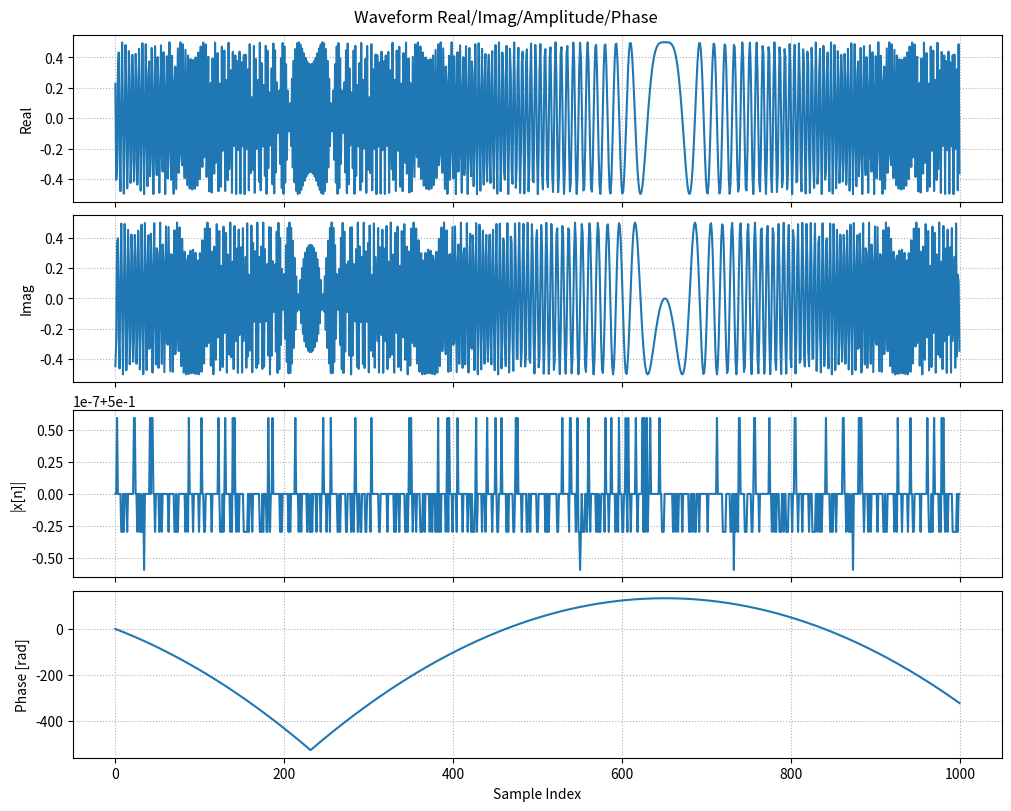

Python code for this plot:
#!/usr/bin/env python3
"""
Generate baseband waveforms (monotone or Zadoff-Chu) for MultiHopUSRP tests.

This tool can export complex samples to disk and create amplitude/phase plots
for quick visual verification before transmission.
"""

import argparse
from dataclasses import dataclass
from math import gcd
from pathlib import Path
from typing import Optional, Sequence, Tuple

import numpy as np


@dataclass
class WaveformSettings:
    """Parameters that define a packetized baseband waveform."""

    waveform: str = "nr_prach_long"  # options: "nr_prach_long", "zadoff_chu", "monotone"
    amplitude: float = 0.5
    tone_freq: float = 100e3
    samp_rate: float = 1e6
    packet_len: int = 839
    num_packets: int = 1
    guard_len: int = 0  # optional zero padding between packets
    zc_root: int = 1
    nr_prach_m_count: int = 64
    nr_prach_m_index: int = 0
    nr_prach_cp_len: int = 3168
    nr_prach_ncs: Optional[int] = None

    def build(self) -> np.ndarray:
        """Generate the complex waveform according to the configuration."""
        if self.packet_len <= 0:
            raise ValueError("packet_len must be positive.")
        if self.num_packets <= 0:
            raise ValueError("num_packets must be positive.")

        if self.waveform == "zadoff_chu":
            packet = self._build_zadoff_chu_packet()
        elif self.waveform == "monotone":
            packet = self._build_monotone_packet()
        elif self.waveform == "nr_prach_long":
            packet = self._build_nr_prach_long_packet()
        else:
            raise ValueError(f"Unsupported waveform '{self.waveform}'.")

        if self.guard_len < 0:
            raise ValueError("guard_len must be non-negative.")
        if self.guard_len:
            guard = np.zeros(self.guard_len, dtype=np.complex64)
            packet = np.concatenate([packet, guard])

        waveform = np.tile(packet, self.num_packets)
        return waveform.astype(np.complex64)

    def _build_monotone_packet(self) -> np.ndarray:
        """Create a single complex exponential packet for the monotone case."""
        phase_step = 2.0 * np.pi * self.tone_freq / self.samp_rate
        indices = np.arange(self.packet_len, dtype=np.float32)
        packet = self.amplitude * np.exp(1j * phase_step * indices)
        return packet.astype(np.complex64)

    def _build_zadoff_chu_packet(self) -> np.ndarray:
        """Create a single Zadoff-Chu packet."""
        root = int(self.zc_root) % self.packet_len
        if root == 0 or gcd(root, self.packet_len) != 1:
            raise ValueError(
                f"zc_root ({self.zc_root}) must be coprime with packet_len ({self.packet_len})."
            )
        n = np.arange(self.packet_len, dtype=np.float32)
        phase = -np.pi * root * n * (n + 1) / self.packet_len
        packet = self.amplitude * np.exp(1j * phase)
        return packet.astype(np.complex64)

    def _build_nr_prach_long_packet(self) -> np.ndarray:
        """Create a 5G NR long PRACH preamble with CP and cyclic shift."""
        n_zc = self.packet_len
        if n_zc != 839:
            raise ValueError(
                f"NR long PRACH requires packet_len=839, received {self.packet_len}."
            )

        root = int(self.zc_root) % n_zc
        if root == 0 or gcd(root, n_zc) != 1:
            raise ValueError(f"zc_root ({self.zc_root}) must be coprime with 839.")

        n = np.arange(n_zc, dtype=np.float32)
        phase = -np.pi * root * n * (n + 1) / n_zc
        base = np.exp(1j * phase)

        m_count = max(1, int(self.nr_prach_m_count))
        m_index = int(self.nr_prach_m_index) % m_count
        if self.nr_prach_ncs is not None:
            n_cs = int(self.nr_prach_ncs)
            if n_cs <= 0:
                raise ValueError("nr_prach_ncs must be positive when provided.")
        else:
            n_cs = max(1, n_zc // m_count)

        cyclic_shift = (m_index * n_cs) % n_zc
        preamble = np.roll(base, -cyclic_shift)
        preamble = (self.amplitude * preamble).astype(np.complex64)

        cp_len = max(0, int(self.nr_prach_cp_len))
        if cp_len:
            if cp_len <= n_zc:
                cp = preamble[-cp_len:]
            else:
                repeats = (cp_len + n_zc - 1) // n_zc
                extended = np.tile(preamble, repeats + 1)
                cp = extended[-cp_len:]
            packet = np.concatenate([cp, preamble])
        else:
            packet = preamble

        return packet.astype(np.complex64)


def _format_complex(value: complex) -> str:
    return f"{value.real:+.6f} {value.imag:+.6f}j"


def print_samples(samples: np.ndarray, limit: Optional[int] = None) -> None:
    """Print complex samples up to 'limit' entries."""
    total = samples.size
    count = total if limit is None else min(limit, total)
    for idx in range(count):
        print(f"n={idx:4d}: {_format_complex(samples[idx])}")
    if count < total:
        print(f"... truncated at {count} / {total} samples ...")


def compute_autocorrelation(
    samples: np.ndarray, max_lag: Optional[int] = None
) -> tuple[np.ndarray, np.ndarray]:
    """Return autocorrelation values and corresponding lags."""
    if samples.size == 0:
        raise ValueError("Sequence is empty; autocorrelation undefined.")

    autocorr = np.correlate(samples, samples, mode="full")
    lags = np.arange(-samples.size + 1, samples.size, dtype=np.int32)
    if max_lag is not None:
        mask = np.abs(lags) <= max_lag
        autocorr = autocorr[mask]
        lags = lags[mask]
    return lags, autocorr


def print_autocorrelation(samples: np.ndarray, max_lag: Optional[int] = None) -> None:
    """Print the autocorrelation sequence, optionally limited to ±max_lag."""
    try:
        lags, autocorr = compute_autocorrelation(samples, max_lag)
    except ValueError:
        print("Sequence is empty; autocorrelation skipped.")
        return

    peak = np.max(np.abs(autocorr))
    for lag, value in zip(lags, autocorr):
        magnitude = np.abs(value)
        norm_mag = magnitude / peak if peak > 0 else 0.0
        print(
            f"lag={lag:+5d}: {_format_complex(value)} |mag|={magnitude:.6f} "
            f"norm={norm_mag:.6f}"
        )


def export_waveform_plot(
    samples: np.ndarray,
    output_path: Path,
    sample_count: Optional[int] = None,
) -> Path:
    """
    Export an IQ constellation view and wrapped phase plot for the samples.
    """
    if samples.size == 0:
        raise ValueError("Waveform is empty; nothing to plot.")

    plot_samples = samples
    if sample_count is not None:
        if sample_count <= 0:
            raise ValueError("sample_count must be positive when provided.")
        plot_samples = plot_samples[:sample_count]

    max_plot = min(plot_samples.size, 1000)
    plot_samples = plot_samples[:max_plot]
    indices = np.arange(plot_samples.size, dtype=np.int32)
    iq_real = plot_samples.real
    iq_imag = plot_samples.imag
    amplitudes = np.abs(plot_samples)
    phases = np.unwrap(np.angle(plot_samples))

    import matplotlib

    matplotlib.use("Agg")
    import matplotlib.pyplot as plt  # pylint: disable=import-error

    output_path.parent.mkdir(parents=True, exist_ok=True)
    fig, axes = plt.subplots(
        4, 1, figsize=(10, 8), sharex=True, constrained_layout=True
    )

    axes[0].plot(indices, iq_real)
    axes[0].set_ylabel("Real")
    axes[0].grid(True, which="both", linestyle=":")

    axes[1].plot(indices, iq_imag)
    axes[1].set_ylabel("Imag")
    axes[1].grid(True, which="both", linestyle=":")

    axes[2].plot(indices, amplitudes)
    axes[2].set_ylabel("|x[n]|")
    axes[2].grid(True, which="both", linestyle=":")

    axes[3].plot(indices, phases)
    axes[3].set_ylabel("Phase [rad]")
    axes[3].set_xlabel("Sample Index")
    axes[3].grid(True, which="both", linestyle=":")

    fig.suptitle("Waveform Real/Imag/Amplitude/Phase")
    fig.savefig(output_path)
    plt.close(fig)
    return output_path


def save_waveform(samples: np.ndarray, path: Path) -> Path:
    """Persist complex samples (complex64) to a .npy file."""
    path.parent.mkdir(parents=True, exist_ok=True)
    np.save(path, samples.astype(np.complex64))
    return path


def export_autocorrelation_plot(
    samples: np.ndarray,
    output_path: Path,
    max_lag: Optional[int] = None,
) -> Path:
    """Save an autocorrelation magnitude plot for the provided samples."""
    lags, autocorr = compute_autocorrelation(samples, max_lag)
    peak = np.max(np.abs(autocorr))
    norm_mag = np.abs(autocorr) / peak if peak > 0 else np.zeros_like(autocorr)

    import matplotlib

    matplotlib.use("Agg")
    import matplotlib.pyplot as plt  # pylint: disable=import-error

    output_path.parent.mkdir(parents=True, exist_ok=True)

    fig, ax = plt.subplots(figsize=(10, 4), constrained_layout=True)
    markerline, stemlines, baseline = ax.stem(lags, norm_mag)
    markerline.set_markerfacecolor("tab:blue")
    markerline.set_markeredgecolor("tab:blue")
    plt.setp(stemlines, "color", "tab:blue")
    if baseline is not None:
        baseline.set_color("black")
        baseline.set_linewidth(0.5)

    ax.set_xlabel("Lag")
    ax.set_ylabel("Normalized |Rxx|")
    ax.set_title("Autocorrelation Magnitude")
    ax.grid(True, which="both", linestyle=":", alpha=0.6)
    ax.set_ylim(0, 1.05)

    fig.savefig(output_path)
    plt.close(fig)
    return output_path


def parse_args(argv: Optional[Sequence[str]] = None) -> argparse.Namespace:
    parser = argparse.ArgumentParser(
        description="Generate monotone or Zadoff-Chu waveforms for USRP transmission."
    )
    parser.add_argument(
        "--waveform",
        choices=("nr_prach_long", "zadoff_chu", "monotone"),
        default=WaveformSettings.waveform,
        help="Waveform type to generate.",
    )
    parser.add_argument(
        "--packet-len",
        type=int,
        default=WaveformSettings.packet_len,
        help="Samples per packet before optional guard padding.",
    )
    parser.add_argument(
        "--num-packets",
        type=int,
        default=WaveformSettings.num_packets,
        help="Number of packets to tile in the output waveform.",
    )
    parser.add_argument(
        "--guard-len",
        type=int,
        default=WaveformSettings.guard_len,
        help="Zero-padding samples after each packet.",
    )
    parser.add_argument(
        "--amplitude",
        type=float,
        default=WaveformSettings.amplitude,
        help="Amplitude applied to the generated samples.",
    )
    parser.add_argument(
        "--tone-freq",
        type=float,
        default=WaveformSettings.tone_freq,
        help="Tone frequency in Hz (monotone waveform).",
    )
    parser.add_argument(
        "--samp-rate",
        type=float,
        default=WaveformSettings.samp_rate,
        help="Sample rate in Hz used for the monotone waveform.",
    )
    parser.add_argument(
        "--zc-root",
        type=int,
        default=WaveformSettings.zc_root,
        help="Zadoff-Chu root index (coprime with packet length).",
    )
    parser.add_argument(
        "--output",
        type=Path,
        help="Path to save the complex waveform as .npy.",
    )
    parser.add_argument(
        "--nr-prach-m-count",
        type=int,
        default=WaveformSettings.nr_prach_m_count,
        help="Number of cyclic shifts (M) for NR long PRACH (default: 64).",
    )
    parser.add_argument(
        "--nr-prach-m-index",
        type=int,
        default=WaveformSettings.nr_prach_m_index,
        help="Selected PRACH preamble index (m) within the M cyclic shifts.",
    )
    parser.add_argument(
        "--nr-prach-cp-len",
        type=int,
        default=WaveformSettings.nr_prach_cp_len,
        help="Cyclic prefix length for NR long PRACH (samples).",
    )
    parser.add_argument(
        "--nr-prach-ncs",
        type=int,
        default=None,
        help="Override cyclic shift parameter N_CS (samples).",
    )
    parser.add_argument(
        "--plot",
        type=Path,
        help="Path to save an amplitude/phase plot for verification.",
    )
    parser.add_argument(
        "--plot-samples",
        type=int,
        default=None,
        help="Limit plot to the first N samples.",
    )
    parser.add_argument(
        "--print-samples",
        type=int,
        default=None,
        help="Print the first N samples (default: disable).",
    )
    parser.add_argument(
        "--autocorr",
        action="store_true",
        help="Print autocorrelation of the generated waveform.",
    )
    parser.add_argument(
        "--autocorr-max-lag",
        type=int,
        default=None,
        help="Limit autocorrelation output to +/- N lags.",
    )
    parser.add_argument(
        "--autocorr-plot",
        type=Path,
        help="Path to save an autocorrelation magnitude plot.",
    )
    return parser.parse_args(argv)


def settings_from_args(args: argparse.Namespace) -> WaveformSettings:
    return WaveformSettings(
        waveform=args.waveform,
        amplitude=args.amplitude,
        tone_freq=args.tone_freq,
        samp_rate=args.samp_rate,
        packet_len=args.packet_len,
        num_packets=args.num_packets,
        guard_len=args.guard_len,
        zc_root=args.zc_root,
        nr_prach_m_count=args.nr_prach_m_count,
        nr_prach_m_index=args.nr_prach_m_index,
        nr_prach_cp_len=args.nr_prach_cp_len,
        nr_prach_ncs=args.nr_prach_ncs,
    )


def generate_waveform_and_plot(
    settings: WaveformSettings,
    output_waveform: Path,
    plot_path: Path,
    plot_sample_count: Optional[int] = None,
) -> tuple[Path, Path]:
    """
    Build a waveform based on settings, save the samples, and export a
    verification plot in one call.
    """
    waveform = settings.build()
    save_waveform(waveform, output_waveform)
    export_waveform_plot(waveform, plot_path, plot_sample_count)
    return output_waveform, plot_path


def main(argv: Optional[Sequence[str]] = None) -> None:
    args = parse_args(argv)
    if args.plot_samples is not None and args.plot_samples <= 0:
        raise ValueError("plot-samples must be positive when provided.")
    if args.print_samples is not None and args.print_samples <= 0:
        raise ValueError("print-samples must be positive when provided.")
    if args.autocorr_max_lag is not None and args.autocorr_max_lag < 0:
        raise ValueError("autocorr-max-lag must be non-negative when provided.")

    settings = settings_from_args(args)
    waveform = settings.build()

    waveform_path = args.output or Path("outputs/waveform_preview.npy")
    plot_path = args.plot or waveform_path.with_suffix(".png")

    print(f"Generated waveform '{settings.waveform}' with {waveform.size} samples.")

    if args.print_samples is not None:
        print_samples(waveform, args.print_samples)

    if args.autocorr:
        print("Autocorrelation (time-shifted lags):")
        print_autocorrelation(waveform, args.autocorr_max_lag)

    save_waveform(waveform, waveform_path)
    location_note = "" if args.output else " (default path)"
    print(f"Waveform saved to {waveform_path}{location_note}.")

    export_waveform_plot(waveform, plot_path, args.plot_samples)
    plot_note = "" if args.plot else " (default path)"
    print(f"Verification plot saved to {plot_path}{plot_note}.")

    autocorr_plot_path: Optional[Path]
    if args.autocorr_plot is not None:
        autocorr_plot_path = args.autocorr_plot
    elif args.autocorr or args.autocorr_max_lag is not None:
        autocorr_plot_path = plot_path.with_name(plot_path.stem + "_autocorr.png")
    else:
        autocorr_plot_path = None

    if autocorr_plot_path is not None:
        export_autocorrelation_plot(waveform, autocorr_plot_path, args.autocorr_max_lag)
        extra_note = "" if args.autocorr_plot else " (default path)"
        print(f"Autocorrelation plot saved to {autocorr_plot_path}{extra_note}.")


__all__ = [
    "WaveformSettings",
    "print_samples",
    "print_autocorrelation",
    "compute_autocorrelation",
    "export_waveform_plot",
    "save_waveform",
    "export_autocorrelation_plot",
    "generate_waveform_and_plot",
    "parse_args",
    "settings_from_args",
]


if __name__ == "__main__":
    main()
